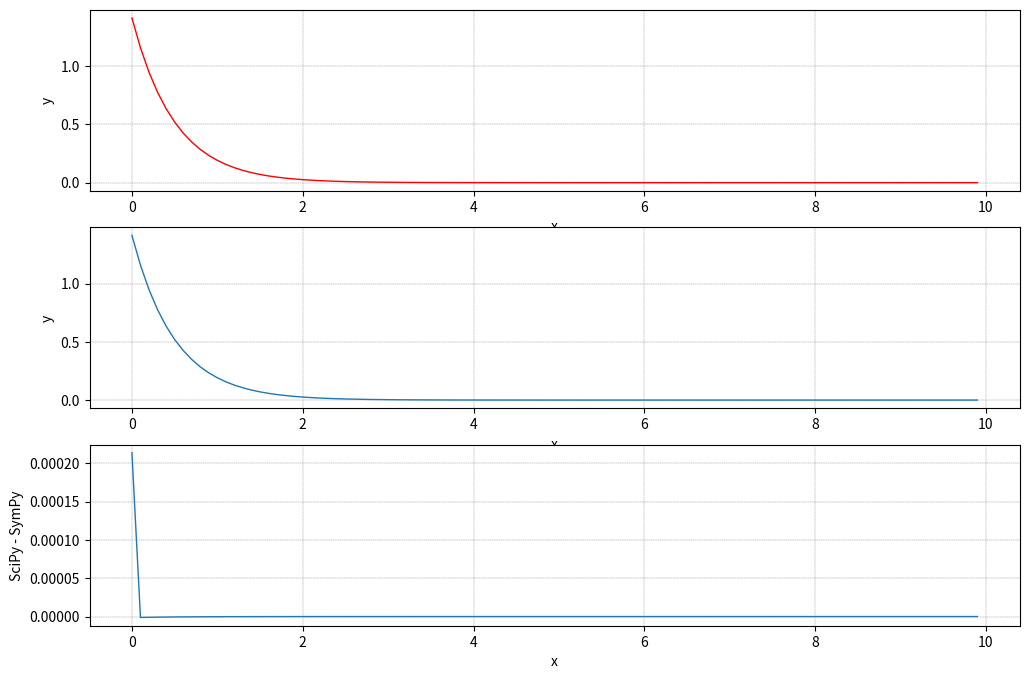

Generate this figure with matplotlib:
import numpy as np
from scipy.integrate import odeint
from sympy import symbols, Function, Eq, solve, dsolve, latex
from math import sqrt
import matplotlib.pyplot as plt

# символьное решение SymPy
x = symbols('x')
y = symbols('y', cls=Function) # объявление символьной функции
diffeq = Eq(y(x).diff(x), -2*y(x)) 
res = dsolve(diffeq, y(x)) # общее решение
print(res)

C1 = symbols("C1")
seq = solve(res.subs({x : 0, y(x) : sqrt(2)}))
res = res.subs({C1: seq[0]}).evalf(4) # чатное решение
print("Решение, найденное SymPy-ем: ", latex(res))

func = []
t = np.arange(0, 10, 0.1)
for i in t:
    p = float(solve(res.subs({x : i}))[0][y(i)])
    func.append(p)  

#численное решение SciPy
def dydt(f, x):
    return -2*f

x = np.arange(0, 10, 0.1)
f0 = sqrt(2)
f = odeint(dydt, f0, x)    # решение уравнения 
f = np.array(f).flatten()    # преобразование массива 

fig, ax = plt.subplots(3, 1, figsize=(12, 8))

ax[0].plot(t, func, 'r-', linewidth=1) 
ax[0].grid(which = 'major', color='gray', linestyle='--', linewidth=0.3)
ax[0].set_xlabel('x')
ax[0].set_ylabel('y')

ax[1].plot(x, f,'-',linewidth=1)
ax[1].grid(which = 'major', color='gray', linestyle='--', linewidth=0.3)
ax[1].set_xlabel('x')
ax[1].set_ylabel('y')

ax[2].plot(x, f - func, '-',linewidth=1)
ax[2].grid(which = 'major', color='gray', linestyle='--', linewidth=0.3)
ax[2].set_xlabel('x')
ax[2].set_ylabel('SciPy - SymPy')
plt.savefig("sp_3_result.png")
plt.show()
